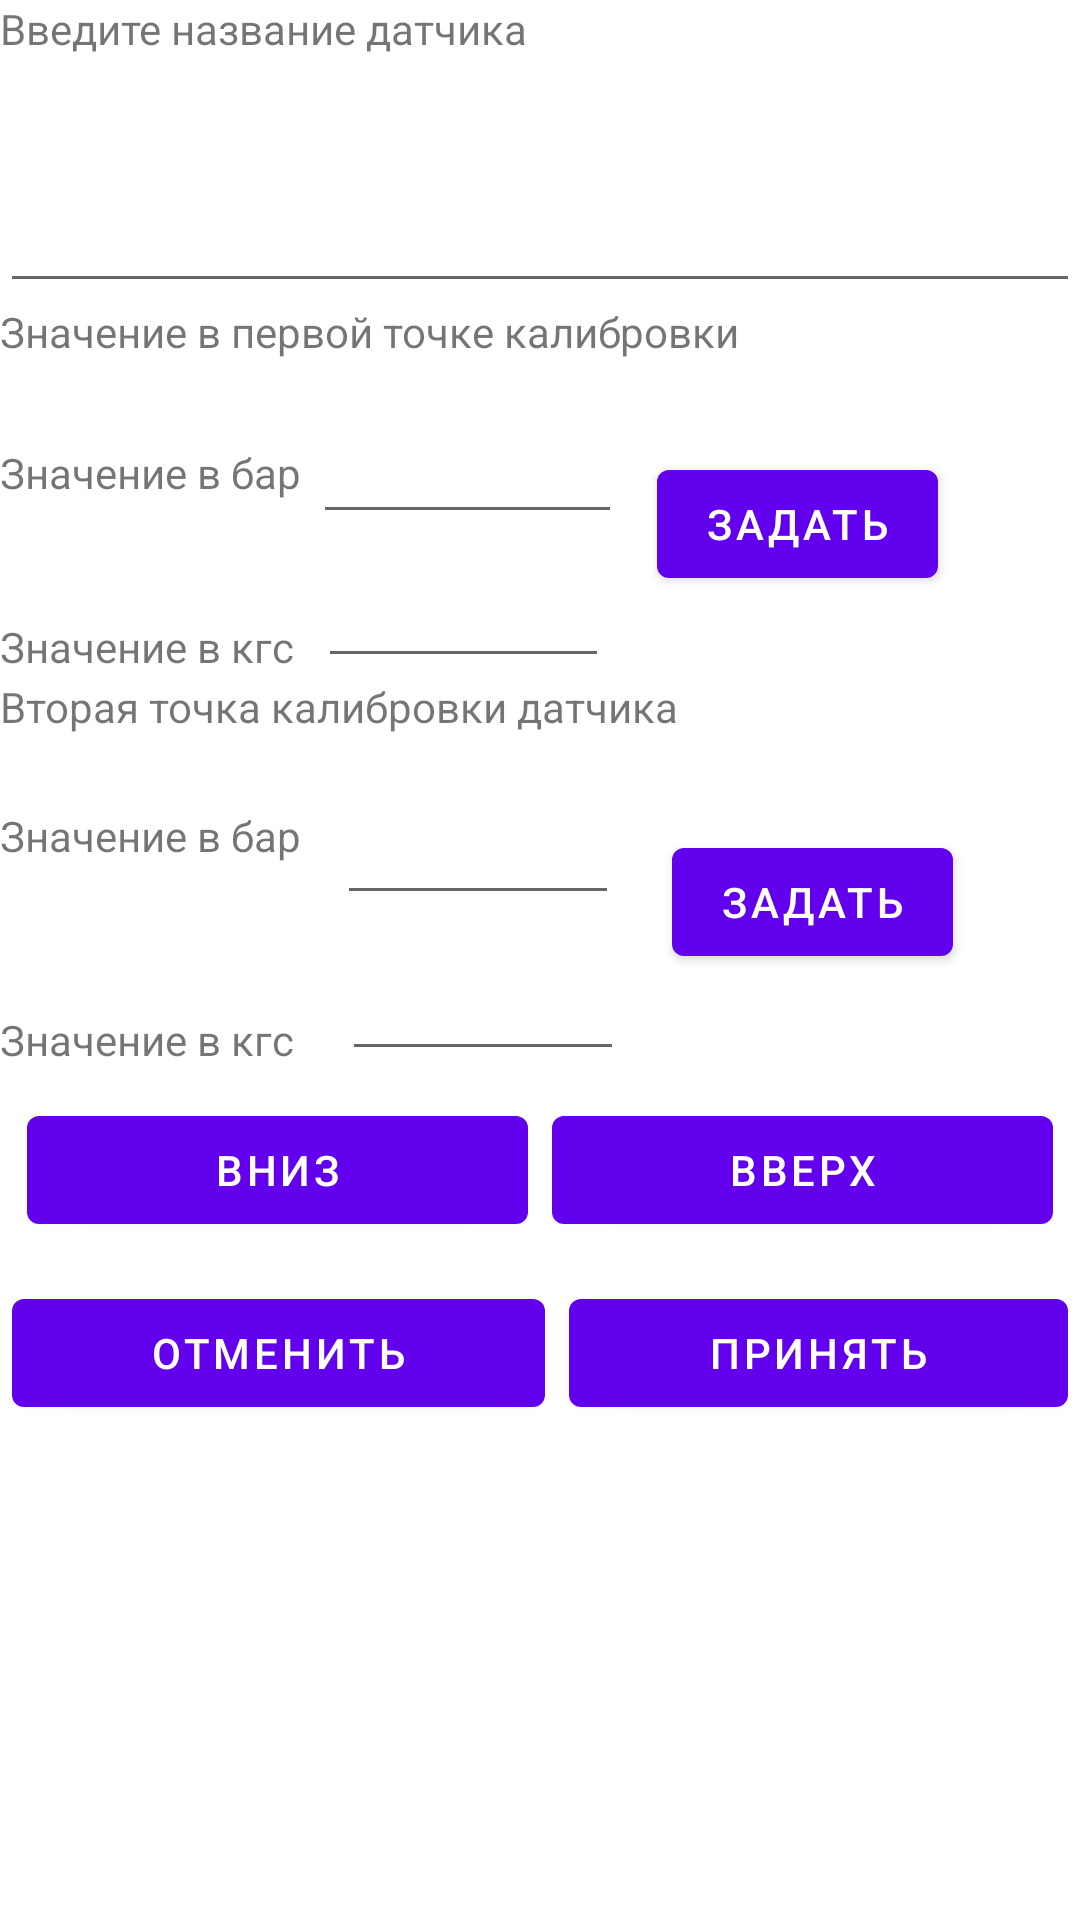

Reconstruct the res/layout file that produces this screen, plus the resources it refers to.
<!-- AndroidManifest.xml: application theme Theme.Manager_pneumo -->
<!-- res/layout/fragment_execution_sensor_setting_dialog.xml -->
<?xml version="1.0" encoding="utf-8"?>
<LinearLayout xmlns:android="http://schemas.android.com/apk/res/android"
    xmlns:app="http://schemas.android.com/apk/res-auto"
    xmlns:tools="http://schemas.android.com/tools"
    android:id="@+id/sensor_name"
    android:layout_width="match_parent"
    android:layout_height="wrap_content"
    android:layout_margin="2dp"
    android:orientation="vertical"
    app:barrierMargin="3dp"
    tools:context=".ActuatorSettingDialogFragment">


    <TextView
        android:id="@+id/textView6"
        android:layout_width="match_parent"
        android:layout_height="wrap_content"
        android:text="@string/prompt_name_sensor" />

    <EditText
        android:id="@+id/sensor_name_text"
        android:layout_width="match_parent"
        android:layout_height="82dp"
        android:ems="10"
        android:inputType="textPersonName"
        android:autofillHints="" />

    <TextView
        android:id="@+id/textView21"
        android:layout_width="match_parent"
        android:layout_height="wrap_content"
        android:text="@string/first_point_calib_data" />

    <androidx.constraintlayout.widget.ConstraintLayout
        android:layout_width="match_parent"
        android:layout_height="wrap_content">

        <TextView
            android:id="@+id/textView19"
            android:layout_width="wrap_content"
            android:layout_height="wrap_content"
            android:layout_marginTop="28dp"
            android:text="@string/inbar_text"
            app:layout_constraintStart_toStartOf="parent"
            app:layout_constraintTop_toTopOf="parent" />

        <EditText
            android:id="@+id/p1_bar_text"
            android:layout_width="103dp"
            android:layout_height="50dp"
            android:layout_marginStart="4dp"
            android:layout_marginTop="8dp"
            android:ems="10"
            android:inputType="numberDecimal"
            app:layout_constraintBottom_toBottomOf="@+id/textView19"
            app:layout_constraintStart_toEndOf="@+id/textView19"
            app:layout_constraintTop_toTopOf="parent"
            app:layout_constraintVertical_bias="0.0" />

        <TextView
            android:id="@+id/textView20"
            android:layout_width="wrap_content"
            android:layout_height="wrap_content"
            android:layout_marginTop="28dp"
            android:text="@string/inkg_text"
            app:layout_constraintStart_toStartOf="parent"
            app:layout_constraintTop_toBottomOf="@+id/p1_bar_text" />

        <EditText
            android:id="@+id/p1_kgs_text"
            android:layout_width="97dp"
            android:layout_height="47dp"
            android:layout_marginStart="8dp"
            android:layout_marginTop="1dp"
            android:ems="10"
            android:inputType="numberDecimal"
            app:layout_constraintBottom_toBottomOf="parent"
            app:layout_constraintStart_toEndOf="@+id/textView20"
            app:layout_constraintTop_toBottomOf="@+id/p1_bar_text" />

        <Button
            android:id="@+id/set_p1_btn"
            android:layout_width="wrap_content"
            android:layout_height="wrap_content"
            android:layout_marginStart="16dp"
            android:text="@string/set_value_text"
            app:layout_constraintBottom_toBottomOf="@+id/p1_kgs_text"
            app:layout_constraintStart_toEndOf="@+id/p1_kgs_text"
            app:layout_constraintTop_toTopOf="parent"
            app:layout_constraintVertical_bias="0.526" />
    </androidx.constraintlayout.widget.ConstraintLayout>

    <TextView
        android:id="@+id/textView22"
        android:layout_width="match_parent"
        android:layout_height="wrap_content"
        android:text="@string/second_point_calic_data" />

    <androidx.constraintlayout.widget.ConstraintLayout
        android:layout_width="match_parent"
        android:layout_height="wrap_content">

        <TextView
            android:id="@+id/textView23"
            android:layout_width="wrap_content"
            android:layout_height="wrap_content"
            android:layout_marginTop="16dp"
            android:text="@string/inbar_text"
            app:layout_constraintStart_toStartOf="parent"
            app:layout_constraintTop_toTopOf="@+id/p2_bar_text" />

        <TextView
            android:id="@+id/textView24"
            android:layout_width="wrap_content"
            android:layout_height="wrap_content"
            android:layout_marginTop="24dp"
            android:text="@string/inkg_text"
            app:layout_constraintStart_toStartOf="parent"
            app:layout_constraintTop_toTopOf="@+id/p2_kgs_text" />

        <EditText
            android:id="@+id/p2_bar_text"
            android:layout_width="94dp"
            android:layout_height="52dp"
            android:layout_marginStart="12dp"
            android:layout_marginTop="8dp"
            android:ems="10"
            android:inputType="numberDecimal"
            app:layout_constraintStart_toEndOf="@+id/textView23"
            app:layout_constraintTop_toTopOf="parent" />

        <EditText
            android:id="@+id/p2_kgs_text"
            android:layout_width="94dp"
            android:layout_height="44dp"
            android:layout_marginStart="16dp"
            android:layout_marginTop="8dp"
            android:autofillHints=""
            android:ems="10"
            android:inputType="numberDecimal"
            app:layout_constraintBottom_toBottomOf="parent"
            app:layout_constraintStart_toEndOf="@+id/textView24"
            app:layout_constraintTop_toBottomOf="@+id/p2_bar_text" />

        <Button
            android:id="@+id/set_p2_btn"
            android:layout_width="wrap_content"
            android:layout_height="wrap_content"
            android:layout_marginStart="16dp"
            android:text="@string/set_value_text"
            app:layout_constraintBottom_toBottomOf="@+id/p2_kgs_text"
            app:layout_constraintEnd_toEndOf="parent"
            app:layout_constraintHorizontal_bias="0.0"
            app:layout_constraintStart_toEndOf="@+id/p2_kgs_text"
            app:layout_constraintTop_toTopOf="parent"
            app:layout_constraintVertical_bias="0.494" />
    </androidx.constraintlayout.widget.ConstraintLayout>

    <LinearLayout
        android:layout_width="match_parent"
        android:layout_height="wrap_content"
        android:layout_margin="5dp"
        android:layout_marginStart="2dp"
        android:layout_marginLeft="2dp"
        android:layout_marginEnd="4dp"
        android:layout_marginRight="2dp"
        android:orientation="horizontal">

        <Button
            android:id="@+id/act_downwards_btn"
            android:layout_width="wrap_content"
            android:layout_height="wrap_content"
            android:layout_margin="4dp"
            android:layout_weight="1"
            android:text="вниз"
            app:icon="@drawable/ic_down_arrow" />

        <Button
            android:id="@+id/act_upwards_btn"
            android:layout_width="wrap_content"
            android:layout_height="wrap_content"
            android:layout_margin="4dp"
            android:layout_weight="1"
            android:text="вверх"
            app:icon="@drawable/ic_up_arrow" />

    </LinearLayout>

    <LinearLayout
        android:layout_width="match_parent"
        android:layout_height="wrap_content"
        android:orientation="horizontal">

        <Button
            android:id="@+id/cancel_btn"
            android:layout_width="wrap_content"
            android:layout_height="wrap_content"
            android:layout_margin="4dp"
            android:layout_weight="1"
            android:text="@string/cancel_text" />

        <Button
            android:id="@+id/ok_btn"
            android:layout_width="wrap_content"
            android:layout_height="wrap_content"
            android:layout_margin="4dp"
            android:layout_weight="1"
            android:text="@string/ok_text" />
    </LinearLayout>

</LinearLayout>
<!-- resources referenced by this layout -->
<resources>
  <string name="cancel_text">Отменить</string>
  <string name="first_point_calib_data">Значение в первой точке калибровки</string>
  <string name="inbar_text">Значение в бар</string>
  <string name="inkg_text">Значение в кгс</string>
  <string name="ok_text">Принять</string>
  <string name="prompt_name_sensor">Введите название датчика</string>
  <string name="second_point_calic_data">Вторая точка калибровки датчика</string>
  <string name="set_value_text">Задать</string>
  <style name="Theme.Manager_pneumo" parent="Theme.MaterialComponents.DayNight.DarkActionBar">
          
          <item name="colorPrimary">@color/purple_500</item>
          <item name="colorPrimaryVariant">@color/purple_700</item>
          <item name="colorOnPrimary">@color/white</item>
          
          <item name="colorSecondary">@color/teal_200</item>
          <item name="colorSecondaryVariant">@color/teal_700</item>
          <item name="colorOnSecondary">@color/black</item>
          
          <item name="android:statusBarColor" tools:targetApi="l">?attr/colorPrimaryVariant</item>
          
      </style>
  <!-- not gathered from this repository: default colours our renderer supplied (Android Studio template values) -->
  <color name="purple_500">#FF6200EE</color>
  <color name="purple_700">#FF3700B3</color>
  <color name="teal_200">#FF03DAC5</color>
  <color name="teal_700">#FF018786</color>
  <color name="black">#FF000000</color>
  <color name="white">#FFFFFFFF</color>
</resources>
